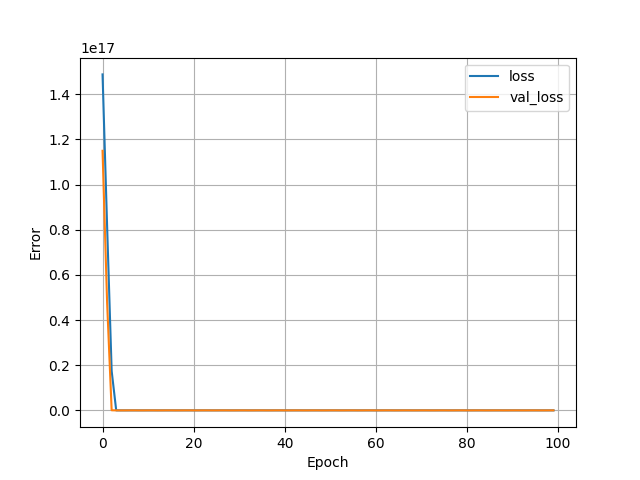

The file beside this chart, header and first rows:
, loss, val_loss, epoch
0, 1.4881060094266573e+17, 1.1497532962111488e+17, 0
1, 8.177641783400858e+16, 4.790367721776742e+16, 1
2, 1.7464656654237696e+16, 74087506378752, 2
3, 29261677199360, 30845719019520, 3
4, 21169254170624, 11140280090624, 4
5, 21099660181504, 13076476723200, 5
6, 20977104715776, 29015586897920, 6
7, 21089688223744, 31150147895296, 7
8, 21175390437376, 11402083303424, 8
9, 21077327609856, 13681122344960, 9
10, 20982624419840, 28350003281920, 10
11, 21090969583616, 30433846755328, 11
12, 21175981834240, 11556097097728, 12
13, 21084072050688, 14072092295168, 13
14, 20969655631872, 27775740149760, 14
15, 21054758060032, 30191235629056, 15
16, 21130393944064, 12000068370432, 16
17, 21071522693120, 14709000503296, 17
18, 20968193916928, 27462031376384, 18
19, 21044863696896, 29864855863296, 19
20, 21152088981504, 12239873507328, 20
21, 21069958217728, 14298955907072, 21
22, 20991099011072, 27937162133504, 22
23, 21054856626176, 30136365744128, 23
24, 21151606636544, 12368241229824, 24
25, 21083459682304, 14244471898112, 25
26, 20964989468672, 27852583993344, 26
27, 21081331073024, 29857320796160, 27
28, 21138289721344, 12376534417408, 28
29, 21085124820992, 15073731936256, 29
30, 20968372174848, 27519845662720, 30
31, 21063870185472, 29620902559744, 31
32, 21147682865152, 12441152913408, 32
33, 21069182271488, 14208513081344, 33
34, 20969848569856, 28083140689920, 34
35, 21066535665664, 30076854861824, 35
36, 21157539479552, 12225123188736, 36
37, 21097573515264, 14733463781376, 37
38, 20991671533568, 27630659174400, 38
39, 21085129015296, 29965185712128, 39
40, 21147842248704, 12229821857792, 40
41, 21080125210624, 14679295393792, 41
42, 20994093744128, 27630443167744, 42
43, 21055594823680, 29704281128960, 43
44, 21142769238016, 11962467483648, 44
45, 21059319365632, 13682448793600, 45
46, 20966725910528, 28593973362688, 46
47, 21073863114752, 30540017172480, 47
48, 21166641119232, 11420762636288, 48
49, 21071134720000, 13718627811328, 49
50, 20979814236160, 28107452973056, 50
51, 21039564193792, 30265380438016, 51
52, 21159278018560, 11881978789888, 52
53, 21076639744000, 14218375987200, 53
54, 20977394122752, 28179632750592, 54
55, 21055976505344, 30165824438272, 55
56, 21152741195776, 12039657357312, 56
57, 21058490990592, 14511711977472, 57
58, 20984948064256, 27892431978496, 58
59, 21057763278848, 30040894996480, 59
... 40 more rows
